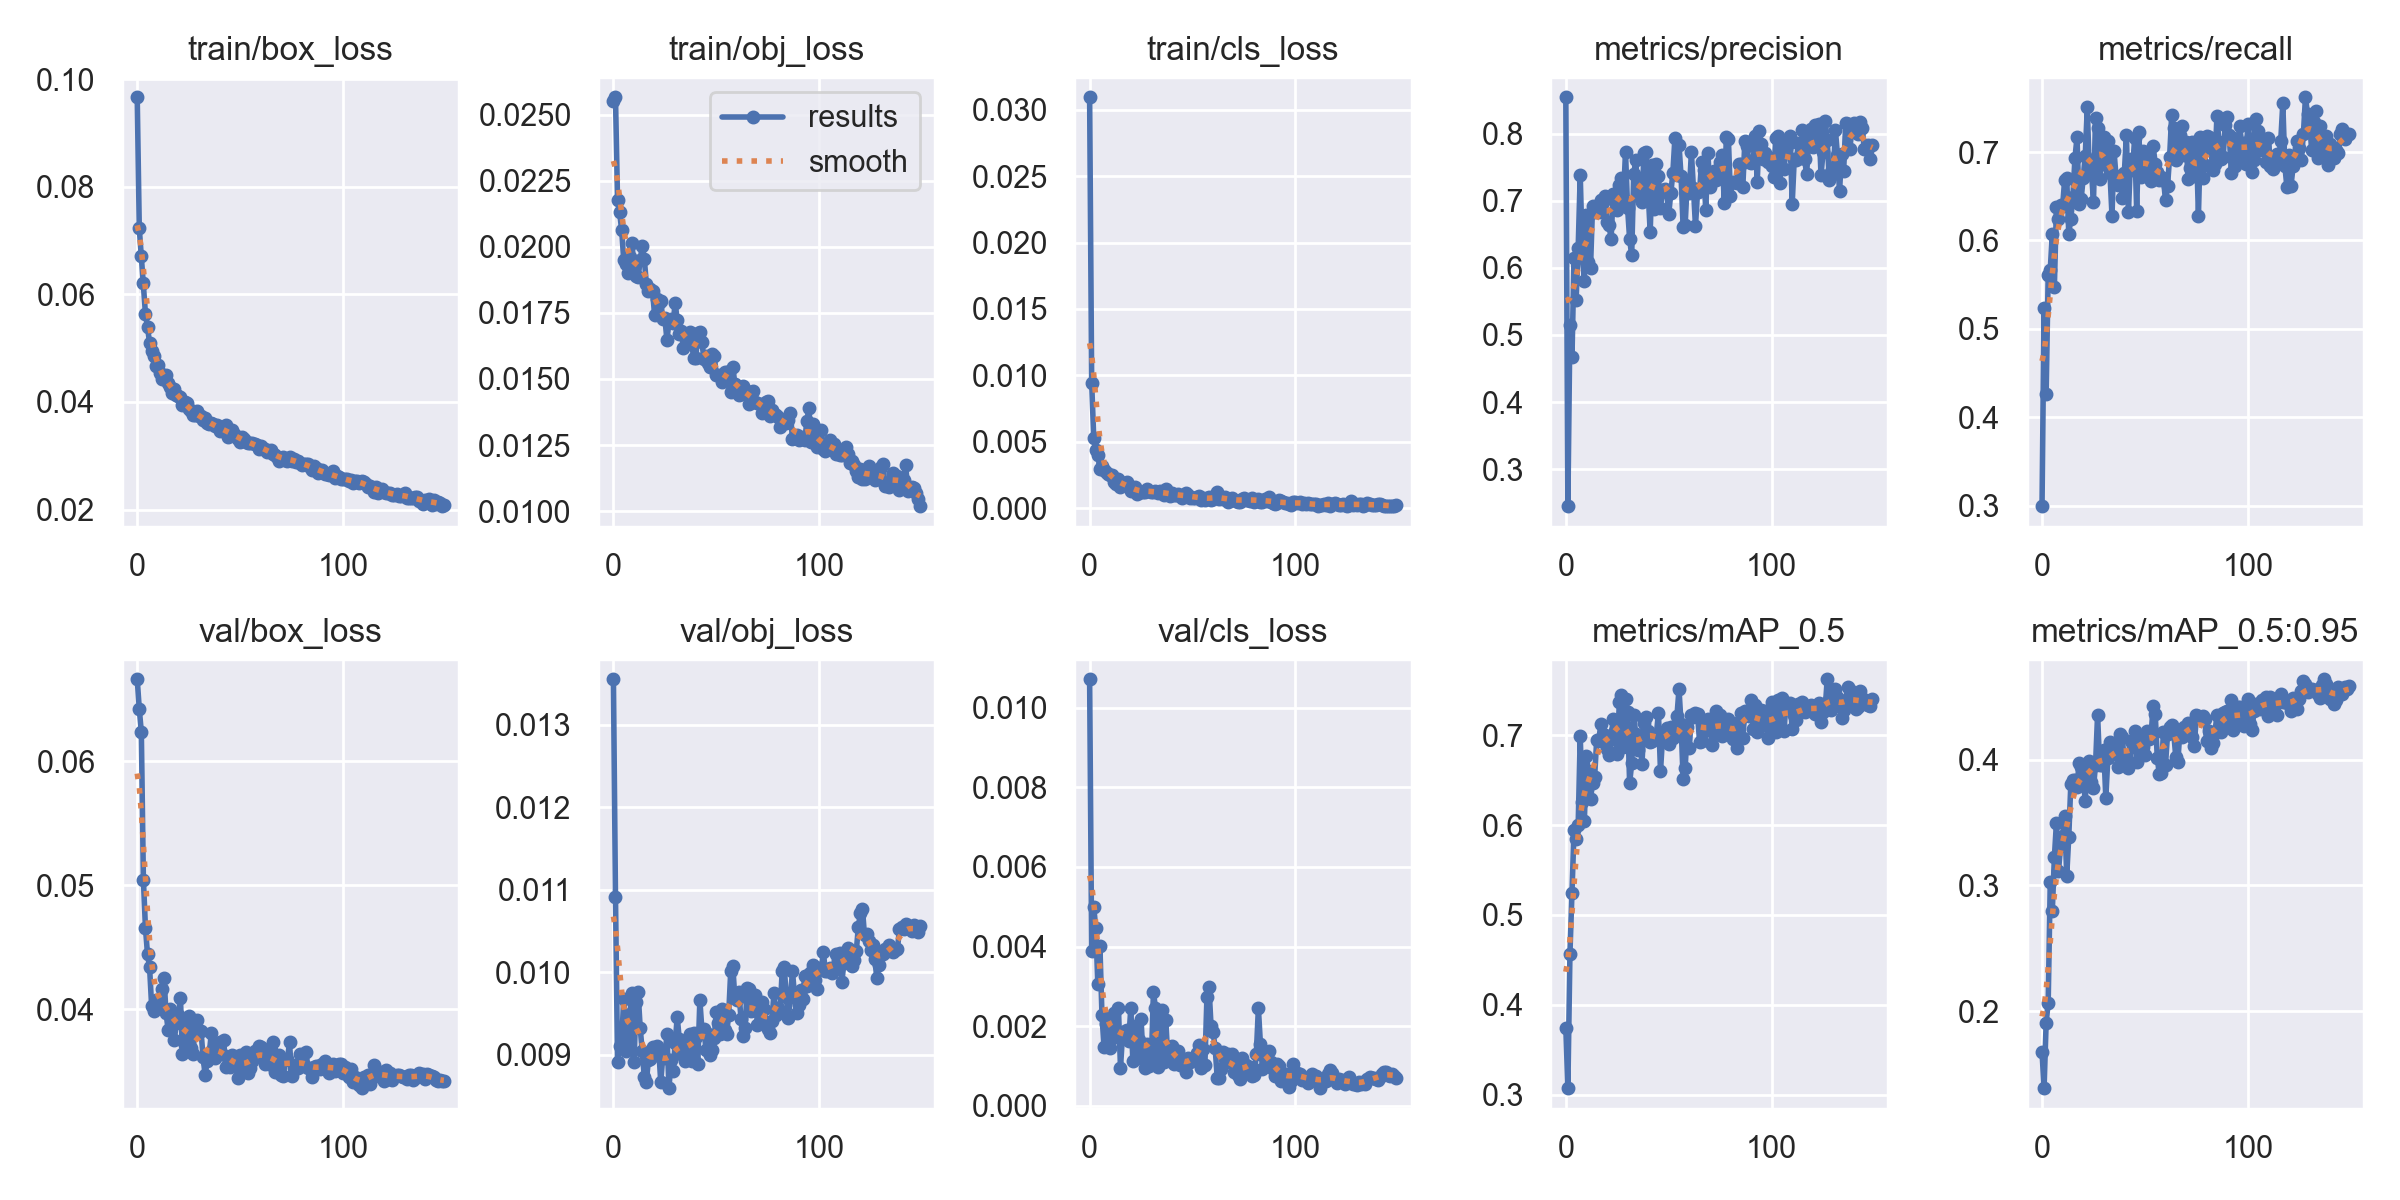

Source data for this figure (header and first rows):
epoch, train/box_loss, train/obj_loss, train/cls_loss, metrics/precision, metrics/recall, metrics/mAP_0.5, metrics/mAP_0.5:0.95, val/box_loss, val/obj_loss, val/cls_loss, x/lr0, x/lr1, x/lr2
0, 0.09662, 0.02552, 0.03094, 0.8541, 0.2993, 0.3746, 0.1676, 0.06661, 0.01355, 0.01071, 0.07049, 0.003279, 0.003279
1, 0.07226, 0.02566, 0.009425, 0.2448, 0.5239, 0.3074, 0.1388, 0.06423, 0.01091, 0.003899, 0.04045, 0.006568, 0.006568
2, 0.06703, 0.02176, 0.005278, 0.5154, 0.4261, 0.4569, 0.1908, 0.06234, 0.008912, 0.004985, 0.01036, 0.009814, 0.009814
3, 0.06207, 0.02131, 0.004376, 0.4676, 0.5612, 0.5242, 0.2069, 0.05045, 0.009099, 0.004467, 0.009802, 0.009802, 0.009802
4, 0.05639, 0.02064, 0.004037, 0.6151, 0.5668, 0.5944, 0.3025, 0.04656, 0.009162, 0.003055, 0.009802, 0.009802, 0.009802
5, 0.05391, 0.01951, 0.00293, 0.5525, 0.6075, 0.5845, 0.2797, 0.04443, 0.00967, 0.004023, 0.009736, 0.009736, 0.009736
6, 0.05098, 0.01935, 0.003146, 0.6291, 0.5477, 0.5997, 0.3223, 0.04339, 0.009045, 0.002275, 0.00967, 0.00967, 0.00967
7, 0.04944, 0.019, 0.002896, 0.7387, 0.6376, 0.6987, 0.3498, 0.04025, 0.009126, 0.001484, 0.009604, 0.009604, 0.009604
8, 0.04855, 0.01963, 0.002722, 0.6221, 0.624, 0.6254, 0.3113, 0.03988, 0.009497, 0.002059, 0.009538, 0.009538, 0.009538
9, 0.04676, 0.02015, 0.002572, 0.5798, 0.64, 0.604, 0.3311, 0.04077, 0.009745, 0.001714, 0.009472, 0.009472, 0.009472
10, 0.04685, 0.0192, 0.002479, 0.6781, 0.6384, 0.6765, 0.3397, 0.04041, 0.008905, 0.001445, 0.009406, 0.009406, 0.009406
11, 0.04528, 0.01891, 0.002538, 0.6081, 0.6688, 0.6602, 0.3556, 0.04044, 0.009634, 0.00223, 0.00934, 0.00934, 0.00934
12, 0.04422, 0.01886, 0.001979, 0.6001, 0.6702, 0.6295, 0.3076, 0.04158, 0.009756, 0.002341, 0.009274, 0.009274, 0.009274
13, 0.04479, 0.01951, 0.001837, 0.6928, 0.6075, 0.6464, 0.3387, 0.04255, 0.009326, 0.00174, 0.009208, 0.009208, 0.009208
14, 0.04493, 0.02001, 0.002199, 0.6828, 0.6248, 0.654, 0.381, 0.0397, 0.009041, 0.002459, 0.009142, 0.009142, 0.009142
15, 0.04347, 0.01956, 0.001596, 0.6843, 0.6495, 0.6944, 0.3836, 0.03835, 0.008726, 0.0009578, 0.009076, 0.009076, 0.009076
16, 0.04285, 0.0186, 0.001832, 0.6828, 0.6933, 0.6935, 0.3841, 0.04004, 0.00867, 0.001789, 0.00901, 0.00901, 0.00901
17, 0.04167, 0.01832, 0.001909, 0.7008, 0.7165, 0.7121, 0.3784, 0.03964, 0.008937, 0.001884, 0.008944, 0.008944, 0.008944
18, 0.04237, 0.01839, 0.001994, 0.6973, 0.6415, 0.7002, 0.3971, 0.03749, 0.008947, 0.001899, 0.008878, 0.008878, 0.008878
19, 0.04127, 0.01832, 0.001641, 0.7073, 0.6467, 0.6998, 0.3939, 0.03885, 0.009086, 0.001626, 0.008812, 0.008812, 0.008812
20, 0.04117, 0.01743, 0.001309, 0.6685, 0.6704, 0.6841, 0.3857, 0.03954, 0.008999, 0.002455, 0.008746, 0.008746, 0.008746
21, 0.04096, 0.01804, 0.001491, 0.6645, 0.696, 0.6779, 0.3675, 0.04088, 0.0091, 0.001138, 0.00868, 0.00868, 0.00868
22, 0.03951, 0.01787, 0.001593, 0.6424, 0.7505, 0.6957, 0.3954, 0.03637, 0.009073, 0.001996, 0.008614, 0.008614, 0.008614
23, 0.04002, 0.01793, 0.001078, 0.7098, 0.6749, 0.7182, 0.3993, 0.03714, 0.008664, 0.001294, 0.008548, 0.008548, 0.008548
24, 0.03973, 0.01727, 0.001269, 0.699, 0.6788, 0.7049, 0.3821, 0.03887, 0.008986, 0.001655, 0.008482, 0.008482, 0.008482
25, 0.03867, 0.0173, 0.001231, 0.6862, 0.6437, 0.6792, 0.3778, 0.03946, 0.00896, 0.002174, 0.008416, 0.008416, 0.008416
26, 0.03839, 0.01648, 0.00126, 0.7241, 0.7387, 0.7368, 0.3959, 0.03689, 0.009247, 0.00117, 0.00835, 0.00835, 0.00835
27, 0.03758, 0.01716, 0.001226, 0.7341, 0.7269, 0.7442, 0.4358, 0.03637, 0.008592, 0.0009435, 0.008284, 0.008284, 0.008284
28, 0.03757, 0.01725, 0.00144, 0.7031, 0.6696, 0.6864, 0.3955, 0.03825, 0.008938, 0.001551, 0.008218, 0.008218, 0.008218
29, 0.03836, 0.01711, 0.001329, 0.7728, 0.706, 0.74, 0.3956, 0.03913, 0.008795, 0.001012, 0.008152, 0.008152, 0.008152
30, 0.03747, 0.01787, 0.001208, 0.6894, 0.717, 0.7261, 0.4077, 0.03824, 0.009139, 0.001147, 0.008086, 0.008086, 0.008086
31, 0.03742, 0.01724, 0.001189, 0.6431, 0.6856, 0.6464, 0.3697, 0.03822, 0.009454, 0.002851, 0.00802, 0.00802, 0.00802
32, 0.03667, 0.01671, 0.001331, 0.6184, 0.7129, 0.6684, 0.4017, 0.03616, 0.009189, 0.002465, 0.007954, 0.007954, 0.007954
33, 0.03694, 0.0168, 0.001161, 0.7394, 0.6768, 0.7219, 0.4138, 0.03465, 0.009007, 0.0009725, 0.007888, 0.007888, 0.007888
34, 0.03606, 0.01616, 0.001268, 0.7611, 0.6281, 0.7009, 0.4051, 0.03584, 0.009087, 0.002269, 0.007822, 0.007822, 0.007822
35, 0.03591, 0.01664, 0.001134, 0.7075, 0.7007, 0.6836, 0.4094, 0.03638, 0.008928, 0.002396, 0.007756, 0.007756, 0.007756
36, 0.03604, 0.01655, 0.001032, 0.7267, 0.6714, 0.696, 0.4061, 0.03807, 0.009048, 0.001111, 0.00769, 0.00769, 0.00769
37, 0.03585, 0.01679, 0.001422, 0.6985, 0.6625, 0.668, 0.3946, 0.03681, 0.009253, 0.002155, 0.007624, 0.007624, 0.007624
38, 0.03552, 0.01634, 0.001105, 0.7715, 0.673, 0.713, 0.4206, 0.03608, 0.008928, 0.001211, 0.007558, 0.007558, 0.007558
39, 0.03568, 0.01581, 0.0009053, 0.7731, 0.6482, 0.72, 0.4178, 0.03655, 0.00926, 0.001322, 0.007492, 0.007492, 0.007492
40, 0.03458, 0.01578, 0.001169, 0.7121, 0.6763, 0.7041, 0.3972, 0.03737, 0.009215, 0.001514, 0.007426, 0.007426, 0.007426
41, 0.03526, 0.01676, 0.0009991, 0.6531, 0.7198, 0.6927, 0.4032, 0.03636, 0.008889, 0.001042, 0.00736, 0.00736, 0.00736
42, 0.03451, 0.01678, 0.001016, 0.7531, 0.6325, 0.6936, 0.3935, 0.03751, 0.009662, 0.00123, 0.007294, 0.007294, 0.007294
43, 0.03567, 0.01639, 0.001064, 0.6881, 0.6921, 0.6964, 0.4151, 0.03531, 0.0093, 0.001378, 0.007228, 0.007228, 0.007228
44, 0.03353, 0.01575, 0.0009202, 0.7553, 0.6799, 0.7007, 0.4102, 0.03614, 0.009307, 0.001034, 0.007162, 0.007162, 0.007162
45, 0.034, 0.01588, 0.0007909, 0.7368, 0.7158, 0.725, 0.4226, 0.03536, 0.009052, 0.001026, 0.007096, 0.007096, 0.007096
46, 0.0348, 0.01562, 0.0009635, 0.6894, 0.6331, 0.6598, 0.398, 0.03634, 0.009246, 0.001061, 0.00703, 0.00703, 0.00703
47, 0.03402, 0.01546, 0.001162, 0.7154, 0.7228, 0.6974, 0.4088, 0.03558, 0.009, 0.0008554, 0.006964, 0.006964, 0.006964
48, 0.03357, 0.01594, 0.001027, 0.7178, 0.6713, 0.6958, 0.4165, 0.03592, 0.009053, 0.001207, 0.006898, 0.006898, 0.006898
49, 0.03302, 0.01586, 0.0008041, 0.7124, 0.7017, 0.7079, 0.4097, 0.03444, 0.009203, 0.001095, 0.006832, 0.006832, 0.006832
50, 0.03247, 0.01517, 0.0008083, 0.6802, 0.6921, 0.6904, 0.4037, 0.03627, 0.009513, 0.001174, 0.006766, 0.006766, 0.006766
51, 0.03343, 0.01516, 0.0007988, 0.7111, 0.6883, 0.7087, 0.4224, 0.03529, 0.009383, 0.001222, 0.0067, 0.0067, 0.0067
52, 0.03311, 0.0151, 0.0008207, 0.7411, 0.6823, 0.6969, 0.4165, 0.03544, 0.009244, 0.001335, 0.006634, 0.006634, 0.006634
53, 0.03253, 0.01489, 0.0009466, 0.7931, 0.6676, 0.7082, 0.4198, 0.03653, 0.009554, 0.001538, 0.006568, 0.006568, 0.006568
54, 0.03245, 0.01527, 0.0006288, 0.7385, 0.7065, 0.7215, 0.4427, 0.03483, 0.009293, 0.0009432, 0.006502, 0.006502, 0.006502
55, 0.03228, 0.01527, 0.0007711, 0.7832, 0.687, 0.7513, 0.4367, 0.03526, 0.009252, 0.001428, 0.006436, 0.006436, 0.006436
56, 0.03233, 0.01528, 0.0005856, 0.7365, 0.6774, 0.712, 0.4015, 0.03578, 0.009484, 0.001024, 0.00637, 0.00637, 0.00637
57, 0.03225, 0.01451, 0.0007858, 0.6605, 0.6688, 0.6516, 0.3882, 0.03661, 0.01001, 0.00273, 0.006304, 0.006304, 0.006304
58, 0.03194, 0.01547, 0.0008144, 0.6644, 0.6717, 0.6631, 0.3892, 0.03637, 0.01008, 0.002988, 0.006238, 0.006238, 0.006238
59, 0.03126, 0.01482, 0.0006411, 0.7285, 0.6696, 0.7092, 0.4223, 0.03706, 0.009689, 0.002005, 0.006172, 0.006172, 0.006172
... 90 more rows
